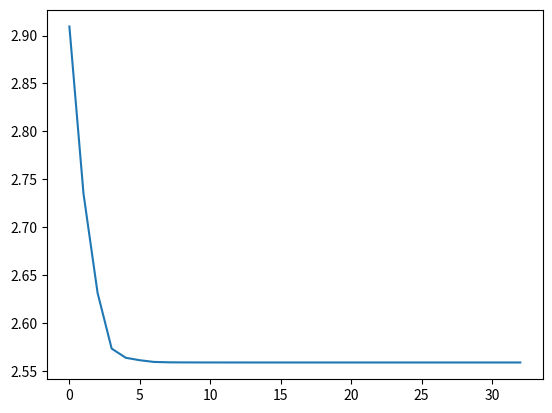

Generate this figure with matplotlib:
#!/usr/bin/env python
# -*- coding:utf-8 _*-

"""
[redacted]
@license: Apache Licence
@file: lineSearch.py
@time: 2019/06/07
@contact: [email redacted]
@site:
@software: PyCharm

"""
import numpy as np
import matplotlib.pyplot as plt

def fun(x1, x2):
    return np.exp(x1+3*x2-0.1)+np.exp(x1-3*x2-0.1)+np.exp(-x1-0.1)

def grad(x1, x2):
    grad_x1 = np.exp(x1+3*x2-0.1)+np.exp(x1-3*x2-0.1)-np.exp(-x1-0.1)
    grad_x2 = 3*np.exp(x1+3*x2-0.1)-3*np.exp(x1-3*x2-0.1)
    gradd = np.array([grad_x1,grad_x2])
    return gradd

# 计算2范数
def norm2(arr):
    return np.sqrt(np.sum(arr**2))


if __name__ == '__main__':

    # 1.给定初始点
    x = np.array([0.1,0.1])

    value = np.array([fun(x[0],x[1])])
    timer = np.array([0])

    # 2.进入判断条件
    stop_value = 1e-7
    grad_x = grad(x[0],x[1])
    norm2_grad = norm2(grad_x)
    while norm2_grad >= stop_value:
        # 3. 给定负梯度方向为下降方向
        dk = -grad_x
        dk_t = np.array([[dk[0]],[dk[1]]])
        # 4. 回溯直线搜索 α给0.2 β给0.5
        alpha = 0.2
        beta = 0.5
        tk = 1
        xk_1 = x + tk*dk
        while fun(xk_1[0],xk_1[1]) > fun(x[0],x[1]) + alpha*tk*(grad_x@dk_t):
            tk = beta*tk
            xk_1 = x + tk * dk
        # 5.赋值回2
        x = xk_1
        grad_x = grad(x[0],x[1])
        norm2_grad = norm2(grad_x)

        # 添加方便做图
        timer = np.append(timer,np.size(timer))
        value = np.append(value,fun(x[0],x[1]))
    print(fun(x[0], x[1]))
    plt.plot(timer,value)
    plt.show()
